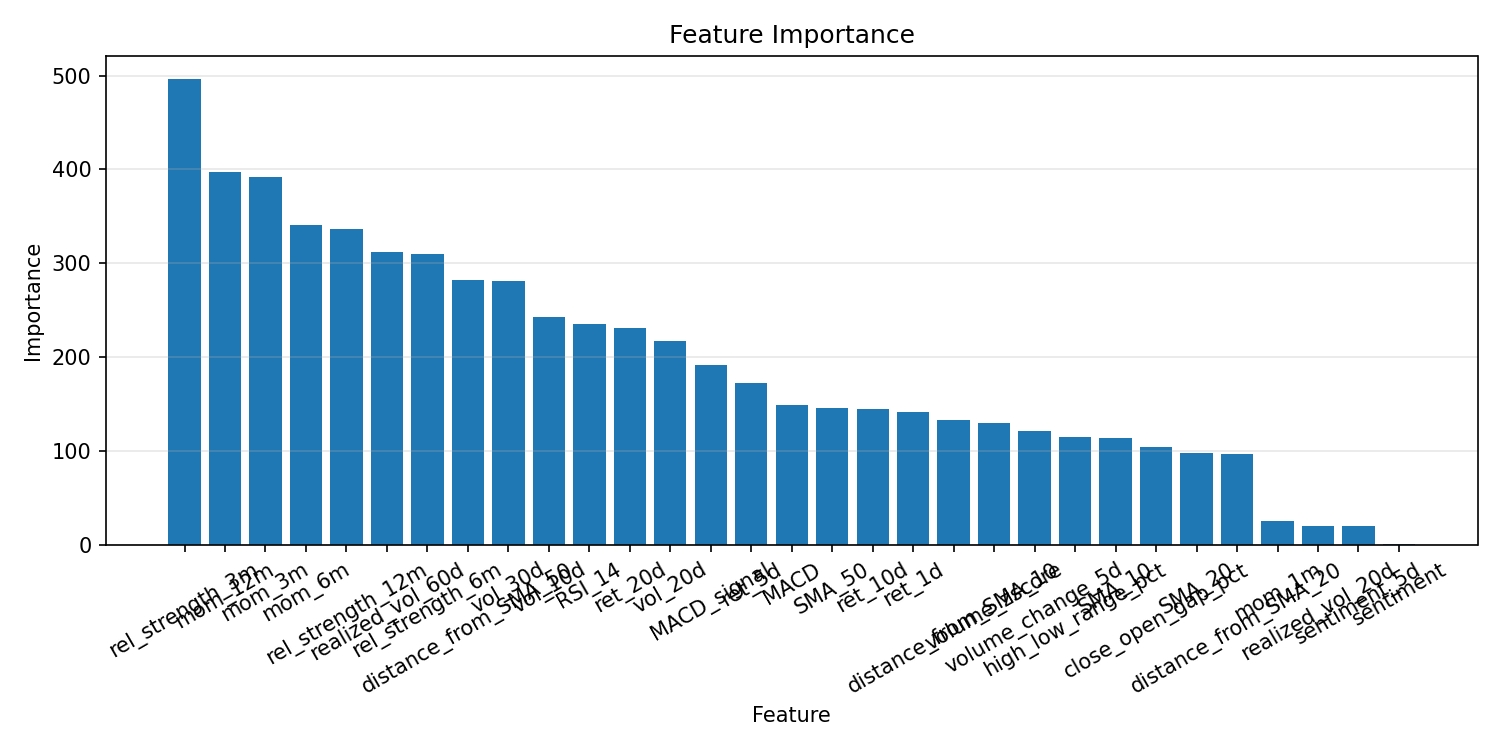

Data behind this chart, as committed beside it:
feature, importance
rel_strength_3m, 496.0
mom_12m, 397.0
mom_3m, 392.0
mom_6m, 341.0
rel_strength_12m, 337.0
realized_vol_60d, 312.0
rel_strength_6m, 310.0
distance_from_SMA_50, 282.0
vol_30d, 281.0
vol_10d, 243.0
RSI_14, 235.0
ret_20d, 231.0
vol_20d, 217.0
MACD_signal, 192.0
ret_5d, 173.0
MACD, 149.0
SMA_50, 146.0
ret_10d, 145.0
ret_1d, 142.0
distance_from_SMA_10, 133.0
volume_zscore, 130.0
volume_change_5d, 121.0
high_low_range_pct, 115.0
SMA_10, 114.0
close_open_gap_pct, 104.0
SMA_20, 98.0
distance_from_SMA_20, 97.0
mom_1m, 26.0
realized_vol_20d, 20.0
sentiment_5d, 20.0
sentiment, 1.0
